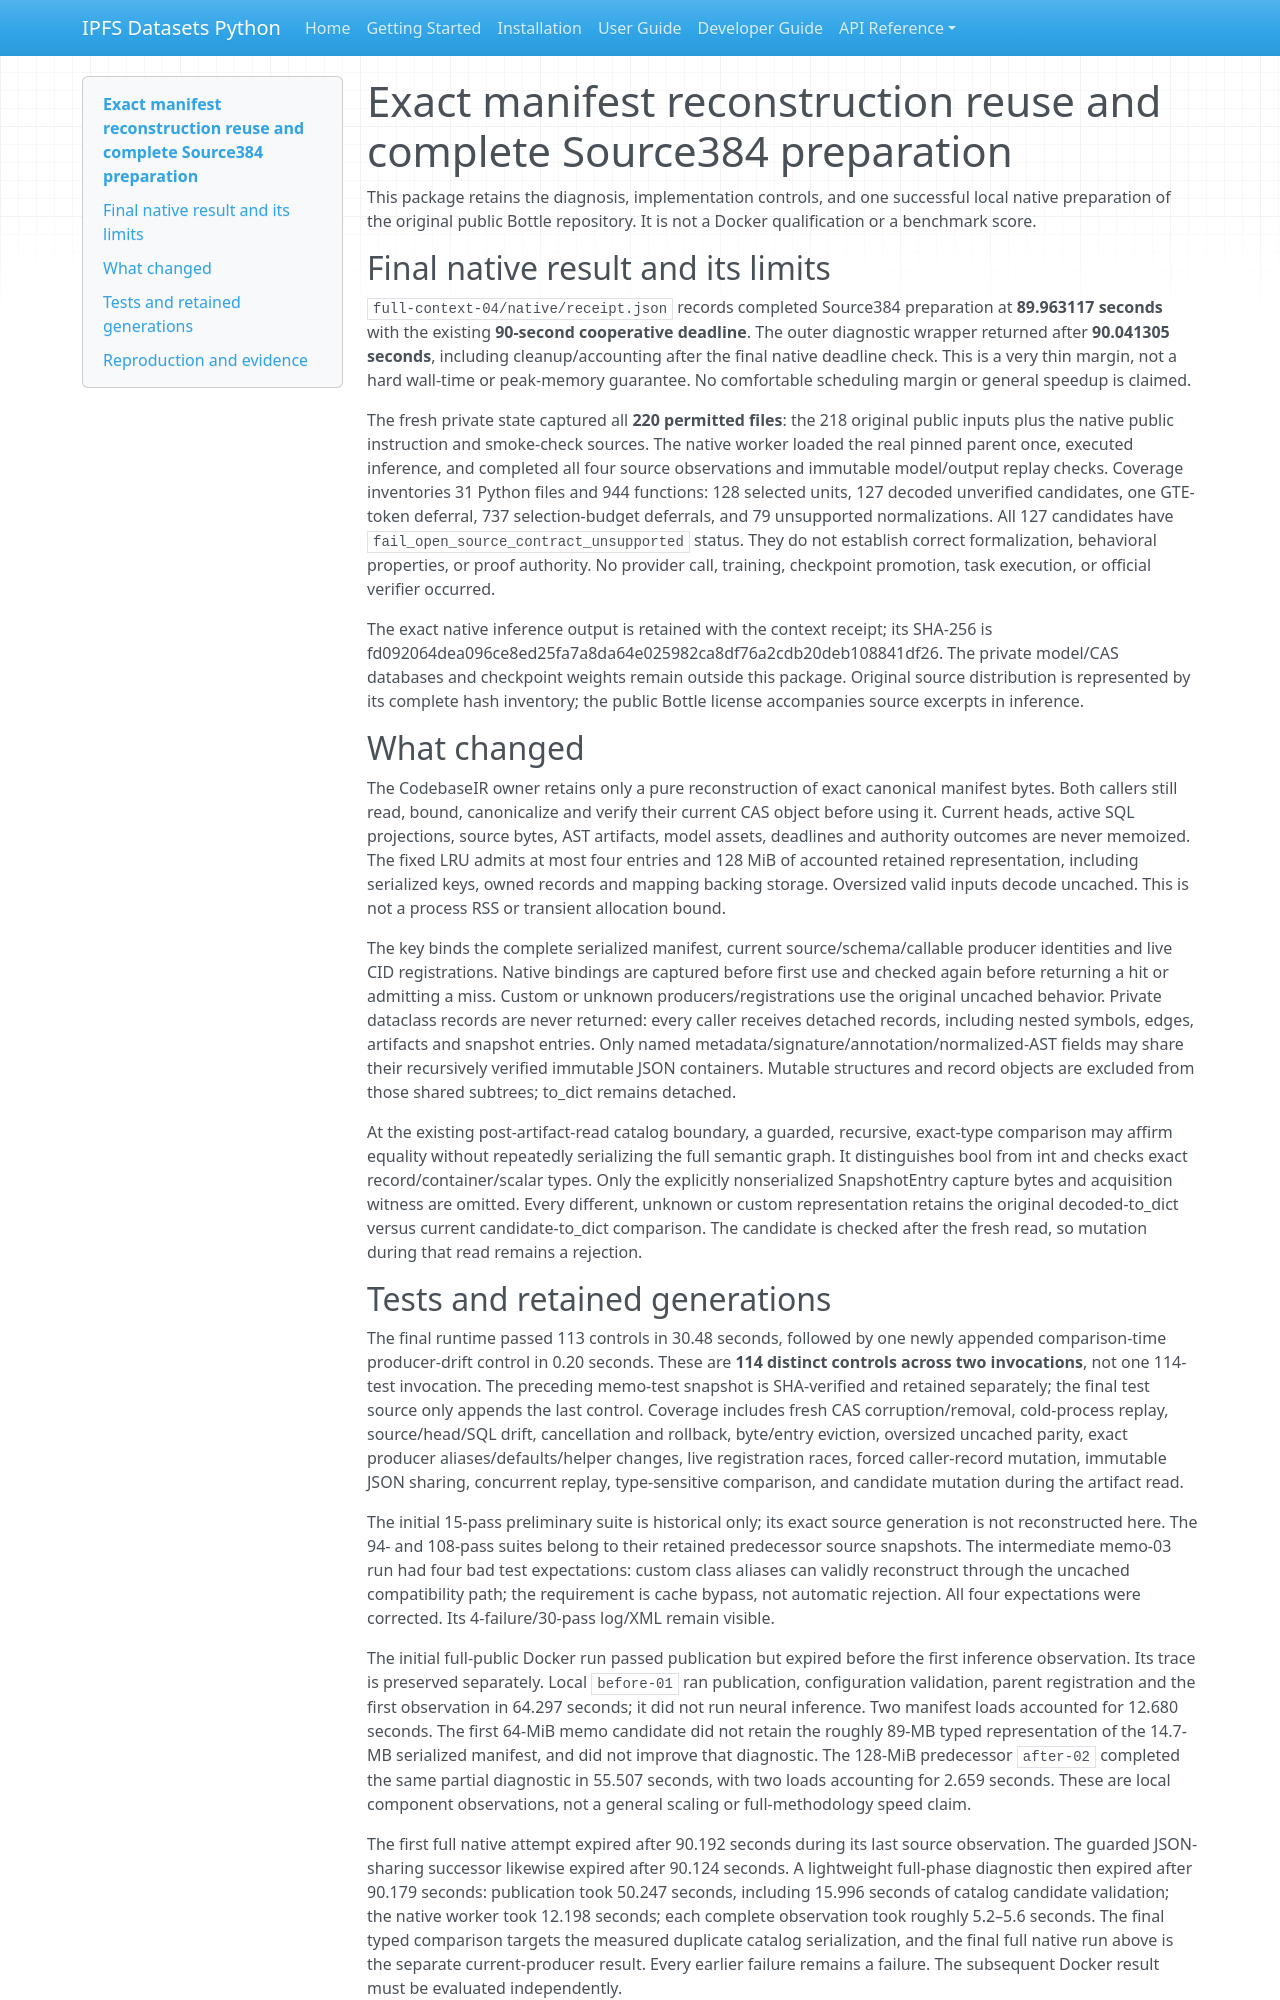

repository: endomorphosis/ipfs_datasets_py · page: software_contracts/evidence/source-combined-observation-performance-20261003/index.html · generator: mkdocs

# Exact manifest reconstruction reuse and complete Source384 preparation

This package retains the diagnosis, implementation controls, and one successful
local native preparation of the original public Bottle repository. It is not a
Docker qualification or a benchmark score.

## Final native result and its limits

`full-context-04/native/receipt.json` records completed Source384 preparation at
**89.963117 seconds** with the existing **90-second cooperative deadline**.
The outer diagnostic wrapper returned after **90.041305 seconds**, including
cleanup/accounting after the final native deadline check. This is a very thin
margin, not a hard wall-time or peak-memory guarantee. No comfortable scheduling
margin or general speedup is claimed.

The fresh private state captured all **220 permitted files**: the 218 original
public inputs plus the native public instruction and smoke-check sources.
The native worker loaded the real pinned parent once, executed inference, and
completed all four source observations and immutable model/output replay checks.
Coverage inventories 31 Python files and 944 functions: 128 selected units,
127 decoded unverified candidates, one GTE-token deferral, 737 selection-budget
deferrals, and 79 unsupported normalizations. All 127 candidates have
`fail_open_source_contract_unsupported` status. They do not establish correct
formalization, behavioral properties, or proof authority. No provider call,
training, checkpoint promotion, task execution, or official verifier occurred.

The exact native inference output is retained with the context receipt; its
SHA-256 is fd092064dea096ce8ed25fa7a8da64e025982ca8df76a2cdb20deb108841df26.
The private model/CAS databases and checkpoint weights remain outside this
package. Original source distribution is represented by its complete hash
inventory; the public Bottle license accompanies source excerpts in inference.

## What changed

The CodebaseIR owner retains only a pure reconstruction of exact canonical
manifest bytes. Both callers still read, bound, canonicalize and verify their
current CAS object before using it. Current heads, active SQL projections,
source bytes, AST artifacts, model assets, deadlines and authority outcomes are
never memoized. The fixed LRU admits at most four entries and 128 MiB of
accounted retained representation, including serialized keys, owned records
and mapping backing storage. Oversized valid inputs decode uncached. This is
not a process RSS or transient allocation bound.

The key binds the complete serialized manifest, current source/schema/callable
producer identities and live CID registrations. Native bindings are captured
before first use and checked again before returning a hit or admitting a miss.
Custom or unknown producers/registrations use the original uncached behavior.
Private dataclass records are never returned: every caller receives detached
records, including nested symbols, edges, artifacts and snapshot entries.
Only named metadata/signature/annotation/normalized-AST fields may share their
recursively verified immutable JSON containers. Mutable structures and record
objects are excluded from those shared subtrees; to_dict remains detached.

At the existing post-artifact-read catalog boundary, a guarded, recursive,
exact-type comparison may affirm equality without repeatedly serializing
the full semantic graph. It distinguishes bool from int and checks exact
record/container/scalar types. Only the explicitly nonserialized SnapshotEntry
capture bytes and acquisition witness are omitted. Every different, unknown or
custom representation retains the original decoded-to_dict versus current
candidate-to_dict comparison. The candidate is checked after the fresh read,
so mutation during that read remains a rejection.
